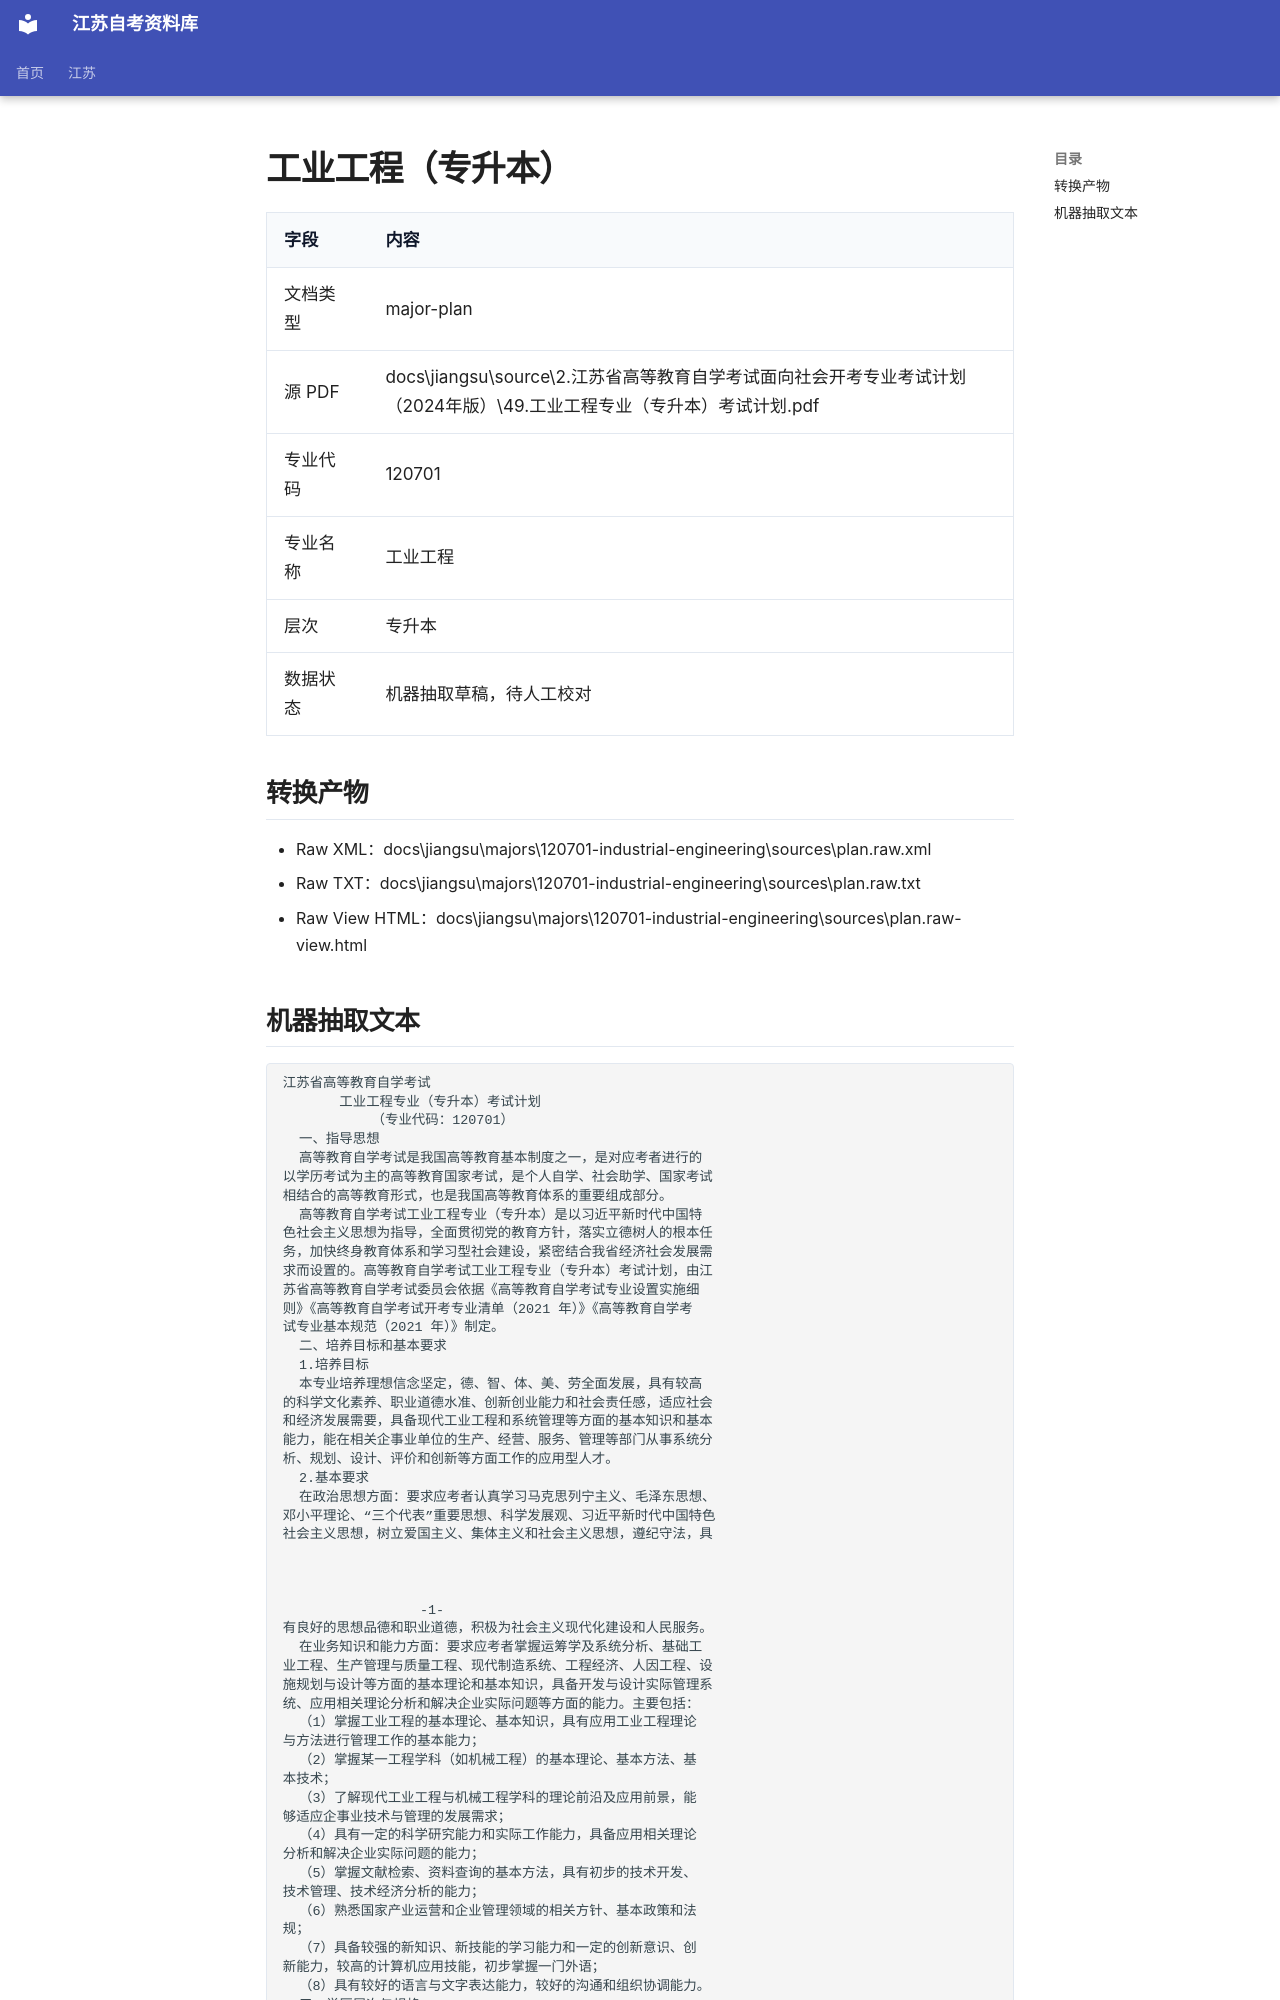

repository: SuperCatQR/jiangsu-zikao-aio · page: jiangsu/majors/120701-industrial-engineering/sources/plan.extracted/index.html · generator: mkdocs

# 工业工程（专升本）

| 字段 | 内容 |
| --- | --- |
| 文档类型 | major-plan |
| 源 PDF | docs\jiangsu\source\2.江苏省高等教育自学考试面向社会开考专业考试计划（2024年版）\49.工业工程专业（专升本）考试计划.pdf |
| 专业代码 | 120701 |
| 专业名称 | 工业工程 |
| 层次 | 专升本 |
| 数据状态 | 机器抽取草稿，待人工校对 |

## 转换产物

- Raw XML：docs\jiangsu\majors\120701-industrial-engineering\sources\plan.raw.xml
- Raw TXT：docs\jiangsu\majors\120701-industrial-engineering\sources\plan.raw.txt
- Raw View HTML：docs\jiangsu\majors\120701-industrial-engineering\sources\plan.raw-view.html
